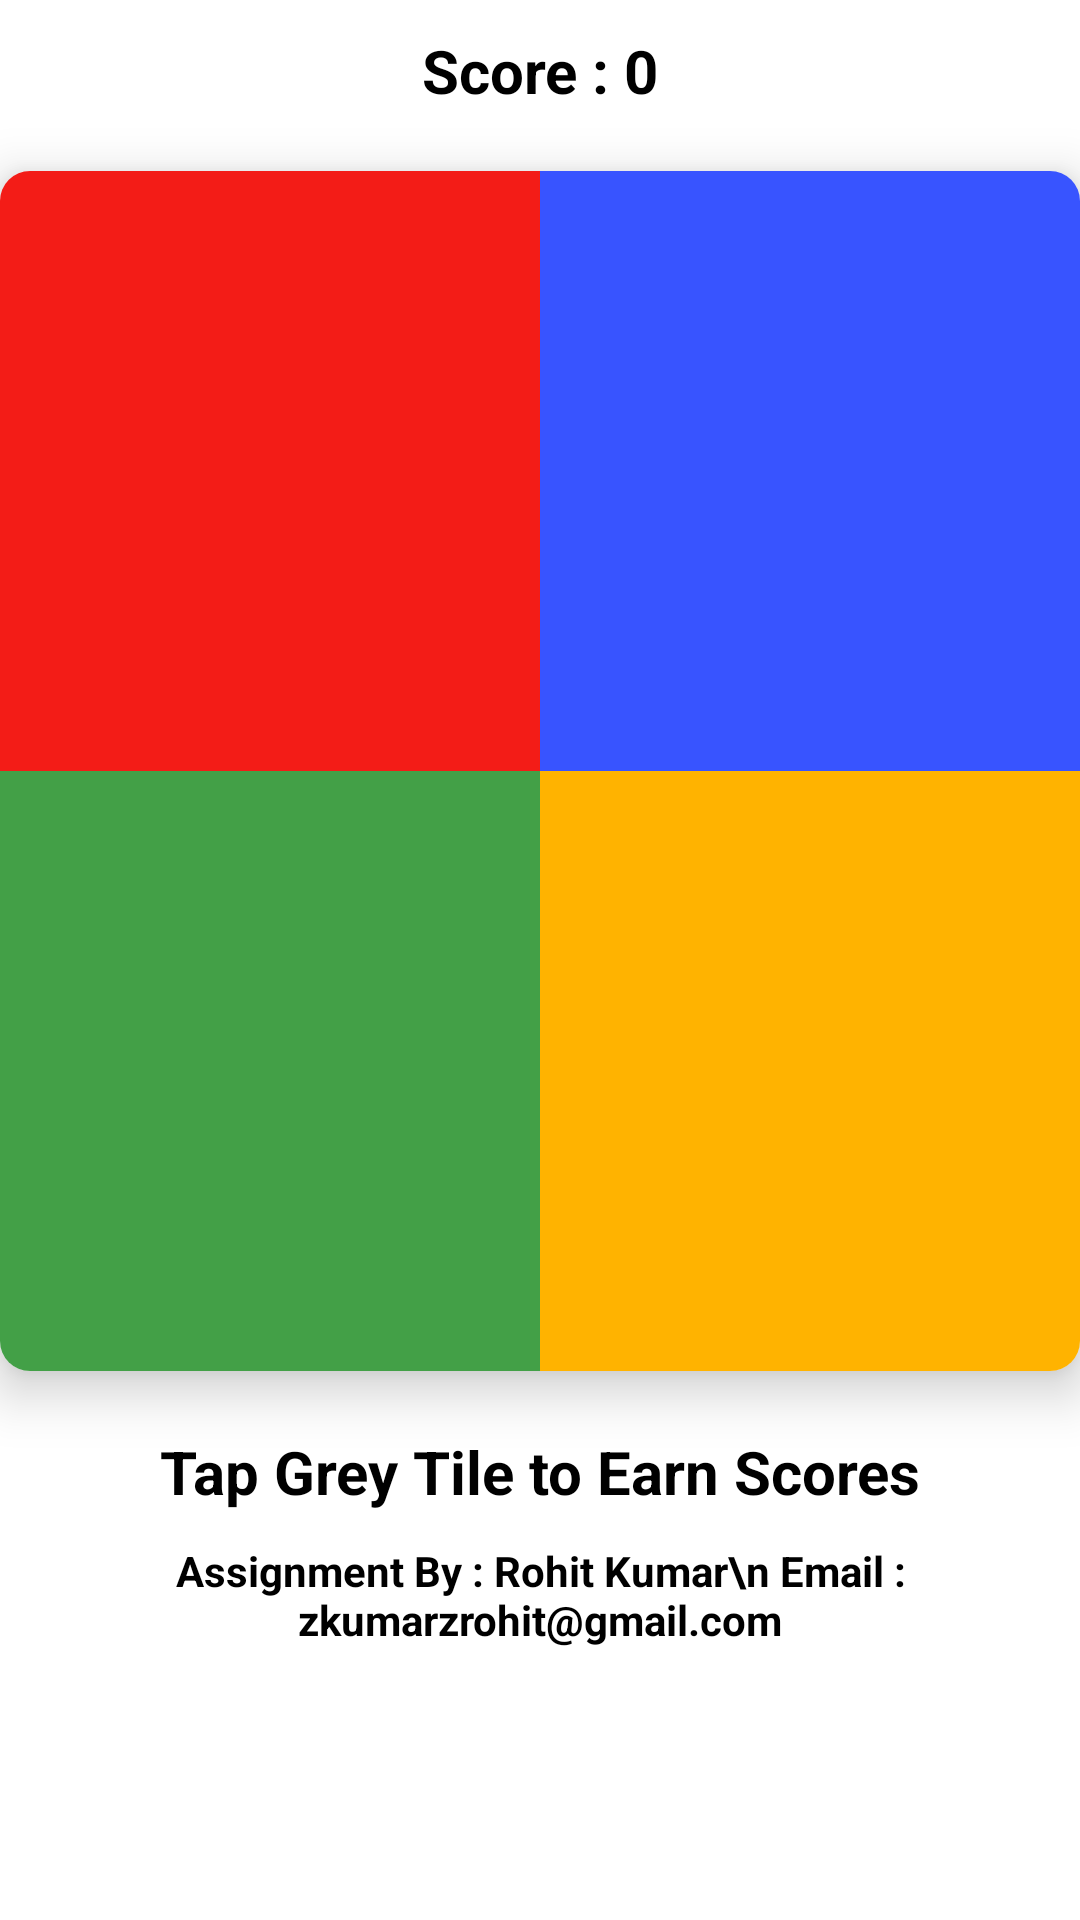

Produce the Android XML layout that renders to this screen, including the resource entries it uses.
<!-- AndroidManifest.xml: application theme Theme.BlackLightStudioGames -->
<!-- res/layout/activity_main.xml -->
<?xml version="1.0" encoding="utf-8"?>
<LinearLayout xmlns:android="http://schemas.android.com/apk/res/android"
    xmlns:app="http://schemas.android.com/apk/res-auto"
    xmlns:tools="http://schemas.android.com/tools"
    android:layout_width="match_parent"
    android:layout_height="match_parent"
    android:orientation="vertical"
    tools:context=".MainActivity">

    <TextView
        android:id="@+id/tvScore"
        android:layout_width="match_parent"
        android:layout_height="wrap_content"
        android:layout_marginTop="10dp"
        android:layout_marginBottom="10dp"
        android:gravity="center"
        android:text="Score : 0"
        android:textColor="@color/black"
        android:textSize="20sp"
        android:textStyle="bold" />

    <androidx.cardview.widget.CardView
        android:layout_width="360dp"
        android:layout_height="400dp"
        android:layout_gravity="center"
        android:layout_margin="10dp"
        android:backgroundTint="#FFFFFF"
        app:cardCornerRadius="10dp"
        app:cardElevation="10dp">

        <LinearLayout
            android:layout_width="match_parent"
            android:layout_height="wrap_content"
            android:orientation="vertical">

            <RelativeLayout
                android:layout_width="match_parent"
                android:layout_height="wrap_content">

                <FrameLayout
                    android:id="@+id/redCard"
                    android:layout_width="180dp"
                    android:layout_height="200dp"
                    android:background="#F31C17" />

                <FrameLayout
                    android:id="@+id/blueCard"
                    android:layout_width="180dp"
                    android:layout_height="200dp"
                    android:layout_alignParentEnd="true"
                    android:background="#3854FF" />

            </RelativeLayout>

            <RelativeLayout
                android:layout_width="match_parent"
                android:layout_height="wrap_content">

                <FrameLayout
                    android:id="@+id/greenCard"
                    android:layout_width="180dp"
                    android:layout_height="200dp"
                    android:background="#43A047" />

                <FrameLayout
                    android:id="@+id/yellowCard"
                    android:layout_width="180dp"
                    android:layout_height="200dp"
                    android:layout_alignParentEnd="true"
                    android:background="#FFB300" />

            </RelativeLayout>

        </LinearLayout>


    </androidx.cardview.widget.CardView>

    <TextView
        android:layout_width="match_parent"
        android:layout_height="wrap_content"
        android:layout_marginTop="10dp"
        android:gravity="center"
        android:text="Tap Grey Tile to Earn Scores"
        android:textColor="@color/black"
        android:textSize="20sp"
        android:textStyle="bold" />

    <TextView
        android:layout_width="match_parent"
        android:layout_height="wrap_content"
        android:layout_marginTop="10dp"
        android:gravity="center"
        android:text="Assignment By : Rohit Kumar\n
Email : zkumarzrohit@gmail.com"
        android:textColor="@color/black"
        android:textStyle="bold" />


</LinearLayout>
<!-- resources referenced by this layout -->
<resources>
  <style name="Theme.BlackLightStudioGames" parent="Theme.MaterialComponents.DayNight.DarkActionBar">
          
          <item name="colorPrimary">@color/purple_500</item>
          <item name="colorPrimaryVariant">@color/purple_700</item>
          <item name="colorOnPrimary">@color/white</item>
          
          <item name="colorSecondary">@color/teal_200</item>
          <item name="colorSecondaryVariant">@color/teal_700</item>
          <item name="colorOnSecondary">@color/black</item>
          
          <item name="android:statusBarColor" tools:targetApi="l">?attr/colorPrimaryVariant</item>
          
      </style>
  <!-- not gathered from this repository: default colours our renderer supplied (Android Studio template values) -->
  <color name="purple_500">#FF6200EE</color>
  <color name="purple_700">#FF3700B3</color>
  <color name="teal_200">#FF03DAC5</color>
  <color name="teal_700">#FF018786</color>
  <color name="black">#FF000000</color>
  <color name="white">#FFFFFFFF</color>
</resources>
